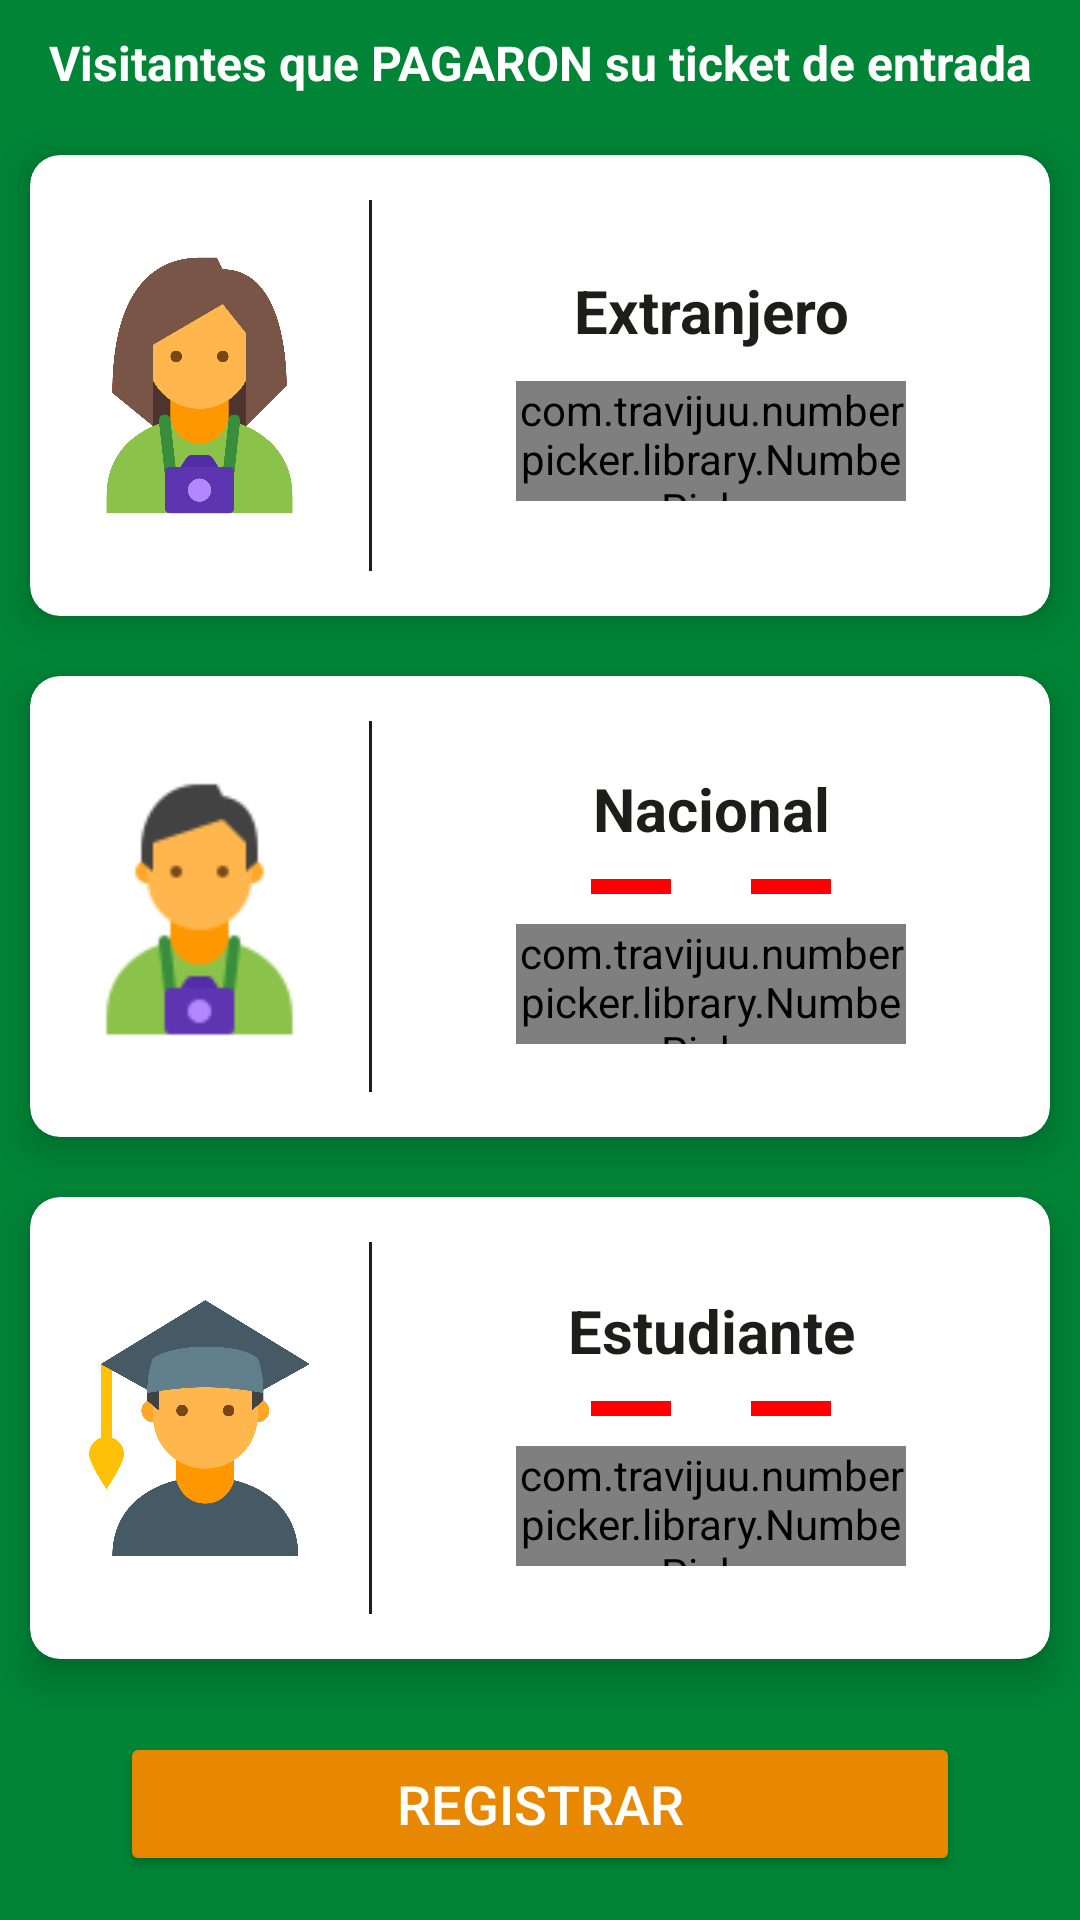

Here is an Android app screen rendered from its layout file. Give the layout XML and the strings, colors and styles it references.
<!-- AndroidManifest.xml: application theme AppTheme -->
<!-- res/layout/fragment_pagado.xml -->
<?xml version="1.0" encoding="utf-8"?>
<LinearLayout xmlns:android="http://schemas.android.com/apk/res/android"
    xmlns:app="http://schemas.android.com/apk/res-auto"
    xmlns:numberpicker="http://schemas.android.com/tools"
    android:layout_width="match_parent"
    android:layout_height="match_parent"
    android:background="@color/colorPrimary"
    android:orientation="vertical">

    <TextView
        android:layout_width="match_parent"
        android:layout_height="wrap_content"
        android:layout_margin="10dp"
        android:gravity="center"
        android:text="Visitantes que PAGARON su ticket de entrada"
        android:textColor="@color/white"
        android:textSize="16sp"
        android:textStyle="bold" />

    <android.support.v7.widget.CardView
        android:layout_width="match_parent"
        android:layout_height="0dp"
        android:layout_margin="10dp"
        android:layout_weight="1"
        app:cardCornerRadius="10dp"
        app:cardElevation="7dp">

        <LinearLayout
            android:layout_width="match_parent"
            android:layout_height="match_parent"
            android:orientation="horizontal">

            <ImageView
                android:layout_width="0dp"
                android:layout_height="match_parent"
                android:layout_weight="1"
                android:padding="10dp"
                android:src="@drawable/img_turista" />

            <View
                android:layout_width="1dp"
                android:layout_height="match_parent"
                android:layout_marginBottom="15dp"
                android:layout_marginTop="15dp"
                android:background="@color/colorPrimaryText" />

            <LinearLayout
                android:layout_width="0dp"
                android:layout_height="match_parent"
                android:layout_weight="2"
                android:gravity="center"
                android:orientation="vertical">

                <TextView
                    android:layout_width="match_parent"
                    android:layout_height="wrap_content"
                    android:layout_marginBottom="10dp"
                    android:gravity="center"
                    android:text="Extranjero"
                    android:textColor="@color/colorPrimaryText"
                    android:textSize="20sp"
                    android:textStyle="bold" />

                <com.travijuu.numberpicker.library.NumberPicker
                    android:id="@+id/np_extranjero"
                    android:layout_width="130dp"
                    android:layout_height="40dp"
                    android:layout_gravity="center"
                    numberpicker:custom_layout="@layout/number_picker_custom_layout"
                    numberpicker:focusable="false"
                    numberpicker:max="10"
                    numberpicker:min="0"
                    numberpicker:unit="1"
                    numberpicker:value="-5" />
            </LinearLayout>

        </LinearLayout>

    </android.support.v7.widget.CardView>


    <android.support.v7.widget.CardView
        android:layout_width="match_parent"
        android:layout_height="0dp"
        android:layout_margin="10dp"
        android:layout_weight="1"
        app:cardCornerRadius="10dp"
        app:cardElevation="7dp">

        <LinearLayout
            android:layout_width="match_parent"
            android:layout_height="match_parent"
            android:orientation="horizontal">

            <ImageView
                android:layout_width="0dp"
                android:layout_height="match_parent"
                android:layout_weight="1"
                android:padding="10dp"
                android:src="@drawable/img_nacional" />

            <View
                android:layout_width="1dp"
                android:layout_height="match_parent"
                android:layout_marginBottom="15dp"
                android:layout_marginTop="15dp"
                android:background="@color/colorPrimaryText" />

            <LinearLayout
                android:layout_width="0dp"
                android:layout_height="match_parent"
                android:layout_weight="2"
                android:gravity="center"
                android:orientation="vertical">

                <TextView
                    android:layout_width="match_parent"
                    android:layout_height="wrap_content"
                    android:gravity="center"
                    android:text="Nacional"
                    android:textColor="@color/colorPrimaryText"
                    android:textSize="20sp"
                    android:textStyle="bold" />

                <LinearLayout
                    android:layout_width="80dp"
                    android:layout_height="wrap_content"
                    android:layout_margin="10dp"
                    android:orientation="horizontal">

                    <View
                        android:layout_width="0dp"
                        android:layout_height="5dp"
                        android:layout_weight="1"
                        android:background="@color/red" />

                    <View
                        android:layout_width="0dp"
                        android:layout_height="5dp"
                        android:layout_weight="1"
                        android:background="@color/white" />

                    <View
                        android:layout_width="0dp"
                        android:layout_height="5dp"
                        android:layout_weight="1"
                        android:background="@color/red" />

                </LinearLayout>

                <com.travijuu.numberpicker.library.NumberPicker
                    android:id="@+id/np_nacional"
                    android:layout_width="130dp"
                    android:layout_height="40dp"
                    android:layout_gravity="center"
                    numberpicker:custom_layout="@layout/number_picker_custom_layout"
                    numberpicker:focusable="false"
                    numberpicker:max="10"
                    numberpicker:min="0"
                    numberpicker:unit="1"
                    numberpicker:value="-5" />
            </LinearLayout>

        </LinearLayout>

    </android.support.v7.widget.CardView>


    <android.support.v7.widget.CardView
        android:layout_width="match_parent"
        android:layout_height="0dp"
        android:layout_margin="10dp"
        android:layout_weight="1"
        app:cardCornerRadius="10dp"
        app:cardElevation="7dp">

        <LinearLayout
            android:layout_width="match_parent"
            android:layout_height="match_parent"
            android:orientation="horizontal">

            <ImageView
                android:layout_width="0dp"
                android:layout_height="match_parent"
                android:layout_weight="1"
                android:padding="10dp"
                android:src="@drawable/img_estudiante" />

            <View
                android:layout_width="1dp"
                android:layout_height="match_parent"
                android:layout_marginBottom="15dp"
                android:layout_marginTop="15dp"
                android:background="@color/colorPrimaryText" />

            <LinearLayout
                android:layout_width="0dp"
                android:layout_height="match_parent"
                android:layout_weight="2"
                android:gravity="center"
                android:orientation="vertical">

                <TextView
                    android:layout_width="match_parent"
                    android:layout_height="wrap_content"
                    android:gravity="center"
                    android:text="Estudiante"
                    android:textColor="@color/colorPrimaryText"
                    android:textSize="20sp"
                    android:textStyle="bold" />

                <LinearLayout
                    android:layout_width="80dp"
                    android:layout_height="wrap_content"
                    android:layout_margin="10dp"
                    android:orientation="horizontal">

                    <View
                        android:layout_width="0dp"
                        android:layout_height="5dp"
                        android:layout_weight="1"
                        android:background="@color/red" />

                    <View
                        android:layout_width="0dp"
                        android:layout_height="5dp"
                        android:layout_weight="1"
                        android:background="@color/white" />

                    <View
                        android:layout_width="0dp"
                        android:layout_height="5dp"
                        android:layout_weight="1"
                        android:background="@color/red" />

                </LinearLayout>

                <com.travijuu.numberpicker.library.NumberPicker
                    android:id="@+id/np_estudiante"
                    android:layout_width="130dp"
                    android:layout_height="40dp"
                    android:layout_gravity="center"
                    numberpicker:custom_layout="@layout/number_picker_custom_layout"
                    numberpicker:focusable="false"
                    numberpicker:max="10"
                    numberpicker:min="0"
                    numberpicker:unit="1"
                    numberpicker:value="-5" />
            </LinearLayout>

        </LinearLayout>

    </android.support.v7.widget.CardView>


    <LinearLayout
        android:layout_width="match_parent"

        android:layout_height="0dp"
        android:layout_weight="0.5"
        android:gravity="center">

        <Button
            android:id="@+id/btn_register"
            android:layout_width="match_parent"
            android:layout_height="wrap_content"
            android:layout_marginLeft="40dp"
            android:layout_marginRight="40dp"
            android:backgroundTint="@color/colorAccent"
            android:text="Registrar"
            android:textColor="@color/white"
            android:textSize="18sp" />

    </LinearLayout>
</LinearLayout>
<!-- resources referenced by this layout -->
<resources>
  <color name="colorAccent">#E88700</color>
  <color name="colorPrimary">#008436</color>
  <color name="colorPrimaryText">#1D1D1B</color>
  <color name="red">#FF0000</color>
  <color name="white">#FFFFFF</color>
  <!-- drawable img_estudiante: png bitmap (drawable, 66736 bytes) -->
  <!-- drawable img_nacional: png bitmap (drawable, 2931 bytes) -->
  <!-- drawable img_turista: png bitmap (drawable, 70130 bytes) -->
  <style name="AppTheme" parent="Theme.AppCompat.Light.NoActionBar">
          
          <item name="colorPrimary">@color/colorPrimary</item>
          <item name="colorPrimaryDark">@color/colorPrimaryDark</item>
          <item name="colorAccent">@color/colorAccent</item>
      </style>
  <color name="colorPrimaryDark">#00682b</color>
</resources>
